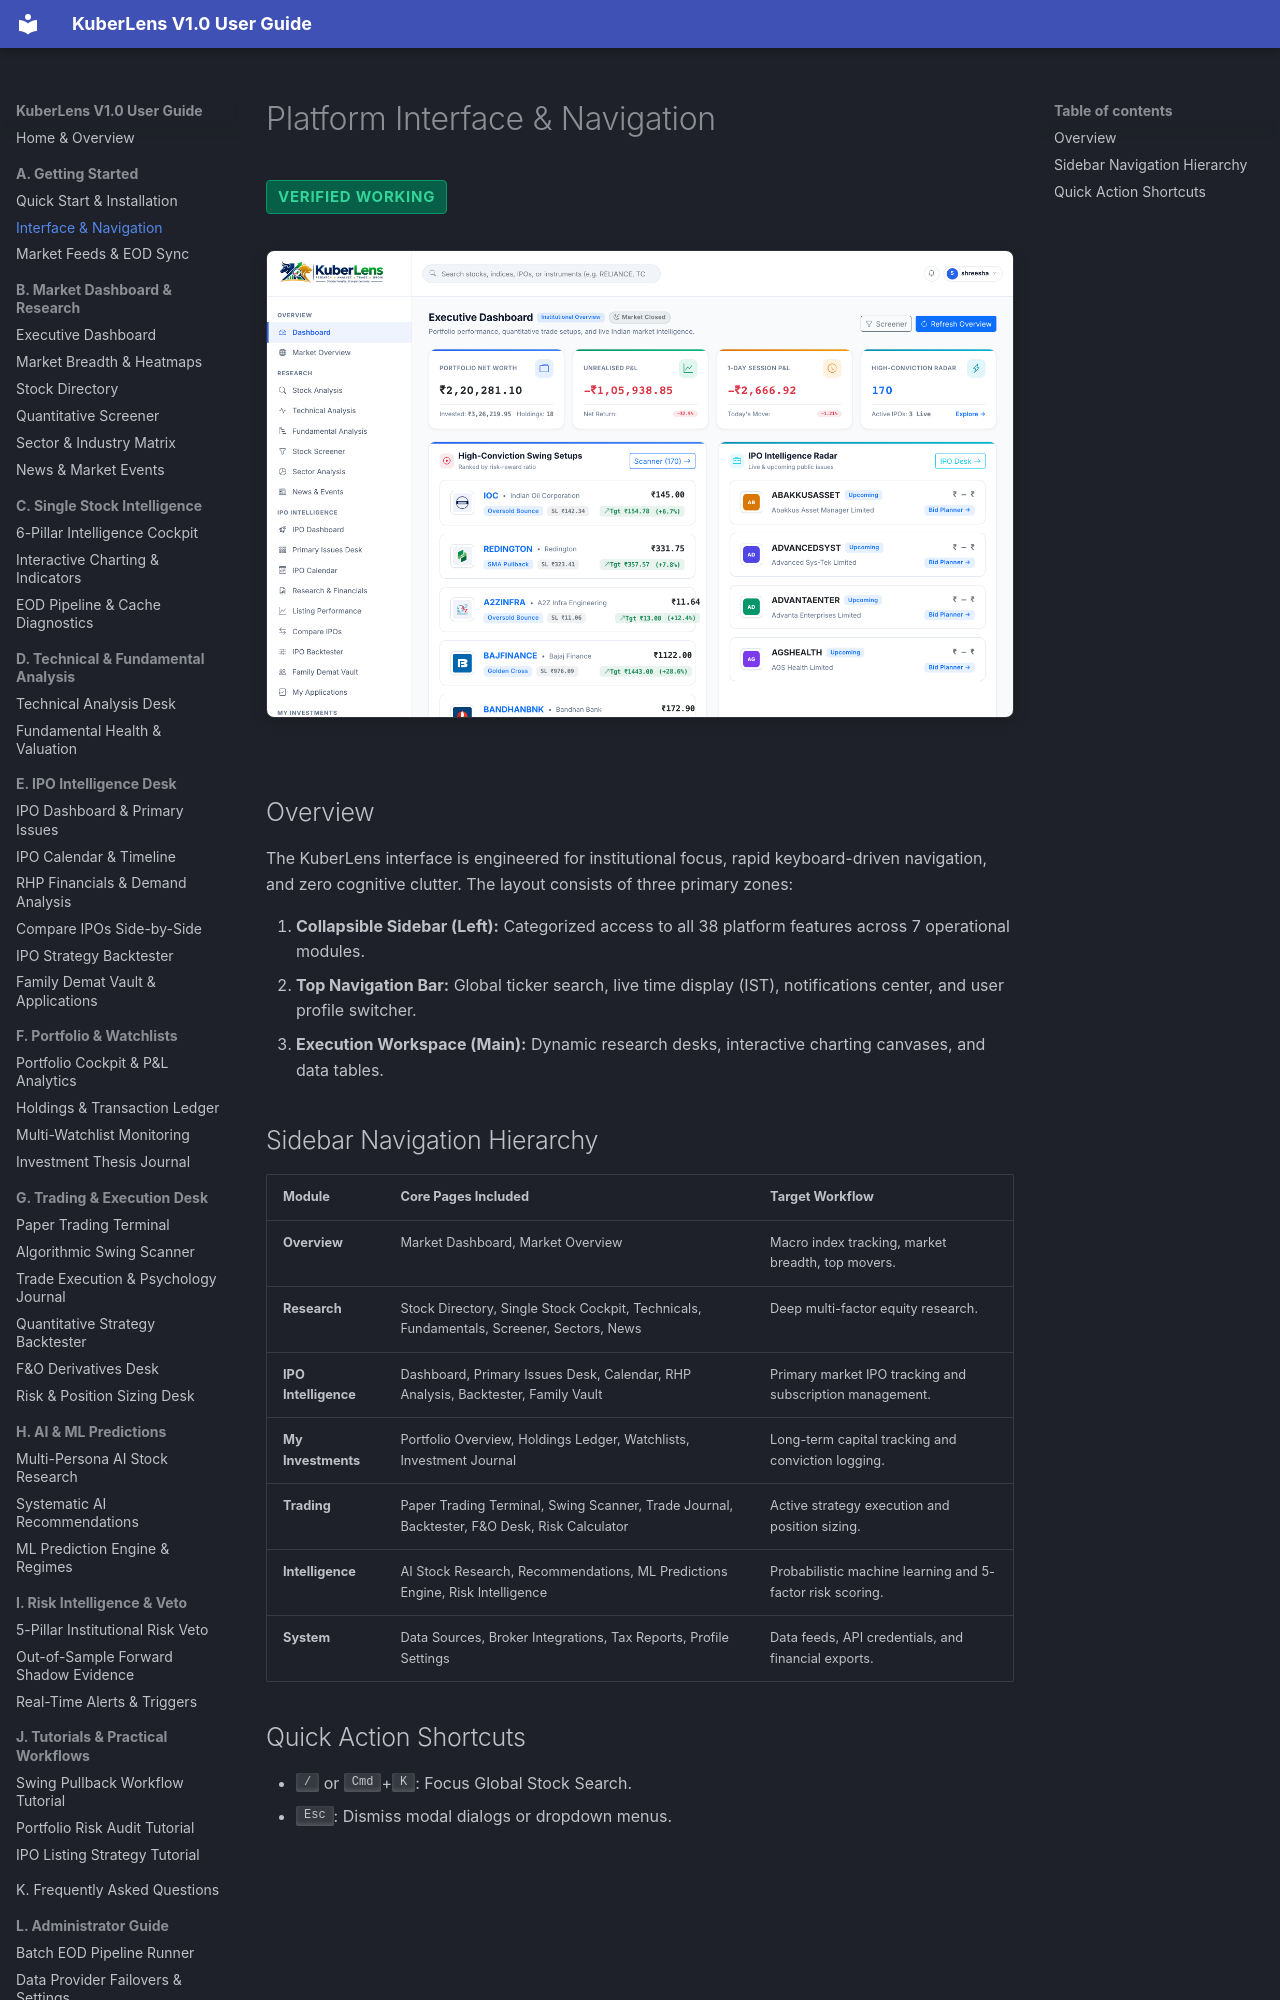

repository: Shreesha666/KuberLens · page: getting-started/platform-navigation/index.html · generator: mkdocs

# Platform Interface & Navigation

<span class="badge-status badge-verified">Verified Working</span>

![Navigation Overview](../assets/screenshots/01_market_dashboard.png)

## Overview
The KuberLens interface is engineered for institutional focus, rapid keyboard-driven navigation, and zero cognitive clutter. The layout consists of three primary zones:

1. **Collapsible Sidebar (Left):** Categorized access to all 38 platform features across 7 operational modules.
2. **Top Navigation Bar:** Global ticker search, live time display (IST), notifications center, and user profile switcher.
3. **Execution Workspace (Main):** Dynamic research desks, interactive charting canvases, and data tables.

## Sidebar Navigation Hierarchy

| Module | Core Pages Included | Target Workflow |
|--------|---------------------|-----------------|
| **Overview** | Market Dashboard, Market Overview | Macro index tracking, market breadth, top movers. |
| **Research** | Stock Directory, Single Stock Cockpit, Technicals, Fundamentals, Screener, Sectors, News | Deep multi-factor equity research. |
| **IPO Intelligence** | Dashboard, Primary Issues Desk, Calendar, RHP Analysis, Backtester, Family Vault | Primary market IPO tracking and subscription management. |
| **My Investments** | Portfolio Overview, Holdings Ledger, Watchlists, Investment Journal | Long-term capital tracking and conviction logging. |
| **Trading** | Paper Trading Terminal, Swing Scanner, Trade Journal, Backtester, F&O Desk, Risk Calculator | Active strategy execution and position sizing. |
| **Intelligence** | AI Stock Research, Recommendations, ML Predictions Engine, Risk Intelligence | Probabilistic machine learning and 5-factor risk scoring. |
| **System** | Data Sources, Broker Integrations, Tax Reports, Profile Settings | Data feeds, API credentials, and financial exports. |
